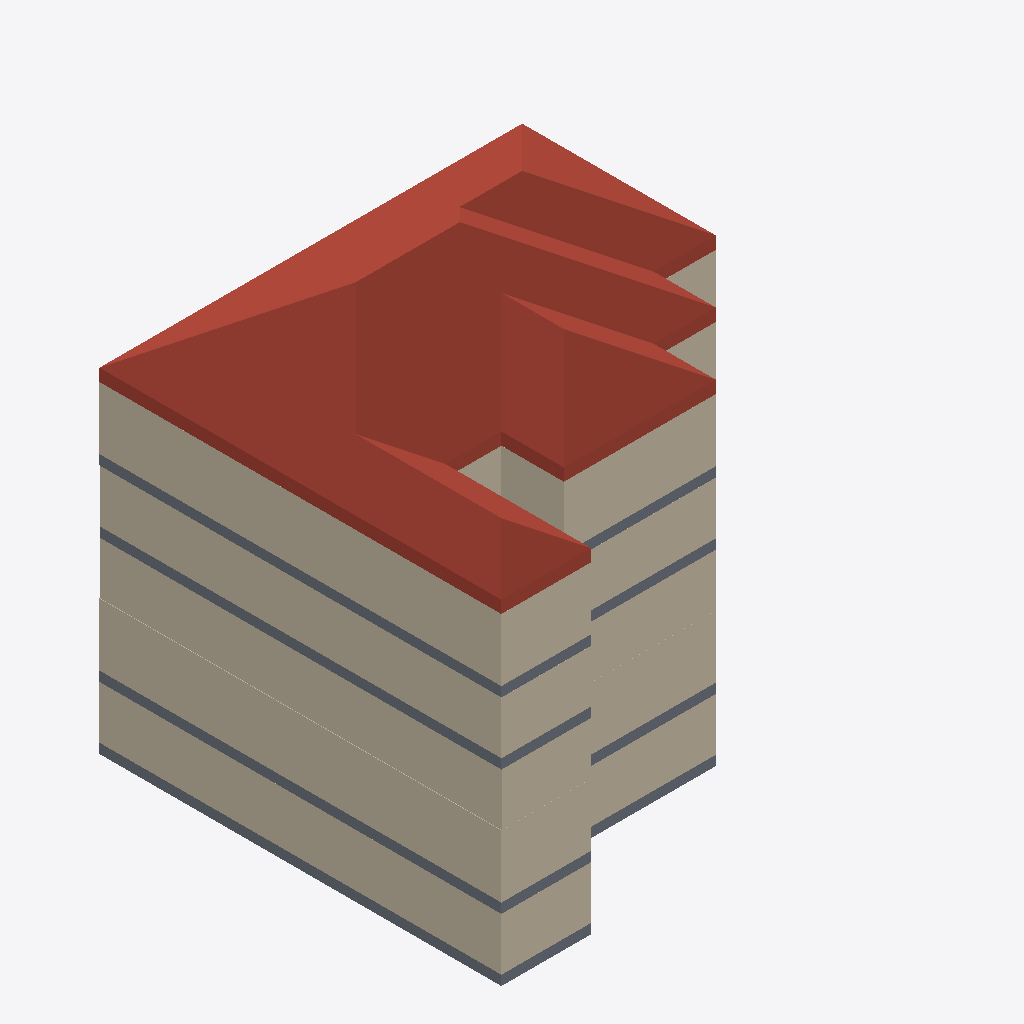
Isometric view of an IFC building model (IFC-SPF (STEP), schema IFC2X3, length unit millimetre), seen from the south-west, elements coloured by IFC class: 30 walls (beige), 4 slabs (grey), 1 roof (red-brown).
Extent 20.3 m × 19.3 m × 19.6 m (x, y, z). Storeys (6): Level 0 at 0.00 m; Level 1 at 3.00 m; Level 2 at 6.00 m; Level 3 at 9.00 m; Level 4 at 12.00 m; Level 5 at 15.00 m. Elements (91): 86 IfcWallStandardCase, 4 IfcSlab, 1 IfcRoof.

HEADER;
FILE_DESCRIPTION(('ViewDefinition [CoordinationView_V2.0]'),'2;1');
FILE_NAME('Project Number','2023-08-10T15:20:36',(''),(''),'The EXPRESS Data Manager Version 5.02.0100.07 : 28 Aug 2013','21.0.0.383 - Exporter 21.0.0.383 - Alternate UI 21.0.0.383','');
FILE_SCHEMA(('IFC2X3'));
ENDSEC;
DATA;
#120=IFCPROJECT('1I26SUm3n6XAvxsPfLDvb4',#41,'Project Number',$,$,'Project Name','Project Status',(#112),#107);
#173=IFCSITE('1I26SUm3n6XAvxsPfLDvb6',#41,'Default',$,$,#172,$,$,.ELEMENT.,$,$,$,$,$);
#130=IFCBUILDING('1I26SUm3n6XAvxsPfLDvb5',#41,'',$,$,#32,$,'',.ELEMENT.,$,$,$);
#139=IFCBUILDINGSTOREY('1I26SUm3n6XAvxsPggo6U3',#41,'Level 0',$,'Level:Circle Head - Project Datum',#137,$,'Level 0',.ELEMENT.,0.0);
#145=IFCBUILDINGSTOREY('1I26SUm3n6XAvxsPggo6G2',#41,'Level 1',$,'Level:Circle Head - Project Datum',#144,$,'Level 1',.ELEMENT.,3000.0);
#151=IFCBUILDINGSTOREY('1I26SUm3n6XAvxsPggpBvV',#41,'Level 2',$,'Level:Circle Head - Project Datum',#150,$,'Level 2',.ELEMENT.,6000.0);
#157=IFCBUILDINGSTOREY('1I26SUm3n6XAvxsPggpByY',#41,'Level 3',$,'Level:Circle Head - Project Datum',#156,$,'Level 3',.ELEMENT.,9000.0);
#163=IFCBUILDINGSTOREY('1I26SUm3n6XAvxsPggpBoj',#41,'Level 4',$,'Level:Circle Head - Project Datum',#162,$,'Level 4',.ELEMENT.,12000.0);
#169=IFCBUILDINGSTOREY('1I26SUm3n6XAvxsPggpBsT',#41,'Level 5',$,'Level:Circle Head - Project Datum',#168,$,'Level 5',.ELEMENT.,15000.0);
#4826=IFCROOF('0A6wYmvyb20vFI$sC2kluC',#41,'Basic Roof:Roof_Pitched-50SS-220Ins-20MPan-225Purl:319529',$,'Basic Roof:Roof_Pitched-50SS-220Ins-20MPan-225Purl',#4822,$,'319529',.NOTDEFINED.);
#1703=IFCWALLSTANDARDCASE('0A6wYmvyb20vFI$sC2ki1I',#41,'Basic Wall:Wall-Ret_300Con:319095',$,'Basic Wall:Wall-Ret_300Con',#1683,#1701,'319095');
#4199=IFCWALLSTANDARDCASE('0A6wYmvyb20vFI$sC2ki3W',#41,'Basic Wall:Wall-Ret_300Con:319173',$,'Basic Wall:Wall-Ret_300Con',#4179,#4197,'319173');
#981=IFCWALLSTANDARDCASE('0A6wYmvyb20vFI$sC2kiDg',#41,'Basic Wall:Wall-Ret_300Con:318799',$,'Basic Wall:Wall-Ret_300Con',#942,#979,'318799');
#3478=IFCWALLSTANDARDCASE('0A6wYmvyb20vFI$sC2ki2N',#41,'Basic Wall:Wall-Ret_300Con:319154',$,'Basic Wall:Wall-Ret_300Con',#3439,#3476,'319154');
#2586=IFCWALLSTANDARDCASE('0A6wYmvyb20vFI$sC2ki2w',#41,'Basic Wall:Wall-Ret_300Con:319135',$,'Basic Wall:Wall-Ret_300Con',#2547,#2584,'319135');
#3914=IFCWALLSTANDARDCASE('0A6wYmvyb20vFI$sC2ki3b',#41,'Basic Wall:Wall-Ret_300Con:319168',$,'Basic Wall:Wall-Ret_300Con',#3894,#3912,'319168');
#1418=IFCWALLSTANDARDCASE('0A6wYmvyb20vFI$sC2ki1N',#41,'Basic Wall:Wall-Ret_300Con:319090',$,'Basic Wall:Wall-Ret_300Con',#1398,#1416,'319090');
#3119=IFCWALLSTANDARDCASE('0A6wYmvyb20vFI$sC2ki28',#41,'Basic Wall:Wall-Ret_300Con:319149',$,'Basic Wall:Wall-Ret_300Con',#3080,#3117,'319149');
#601=IFCWALLSTANDARDCASE('0A6wYmvyb20vFI$sC2ki9E',#41,'Basic Wall:Wall-Ret_300Con:318571',$,'Basic Wall:Wall-Ret_300Con',#562,#599,'318571');
#2204=IFCWALLSTANDARDCASE('0A6wYmvyb20vFI$sC2ki2$',#41,'Basic Wall:Wall-Ret_300Con:319130',$,'Basic Wall:Wall-Ret_300Con',#2165,#2202,'319130');
#4766=IFCSLAB('0A6wYmvyb20vFI$sC2ki7u',#41,'Floor:Floor-Grnd-Susp_65Scr-80Ins-100Blk-75PC:319453',$,'Floor:Floor-Grnd-Susp_65Scr-80Ins-100Blk-75PC',#4727,#4764,'319453',.FLOOR.);
#4395=IFCSLAB('0A6wYmvyb20vFI$sC2ki3g',#41,'Floor:Floor-Grnd-Susp_65Scr-80Ins-100Blk-75PC:319183',$,'Floor:Floor-Grnd-Susp_65Scr-80Ins-100Blk-75PC',#4350,#4393,'319183',.FLOOR.);
#4572=IFCSLAB('0A6wYmvyb20vFI$sC2ki4w',#41,'Floor:Floor-Grnd-Susp_65Scr-80Ins-100Blk-75PC:319263',$,'Floor:Floor-Grnd-Susp_65Scr-80Ins-100Blk-75PC',#4533,#4570,'319263',.FLOOR.);
#4669=IFCSLAB('0A6wYmvyb20vFI$sC2ki6k',#41,'Floor:Floor-Grnd-Susp_65Scr-80Ins-100Blk-75PC:319371',$,'Floor:Floor-Grnd-Susp_65Scr-80Ins-100Blk-75PC',#4630,#4667,'319371',.FLOOR.);
#1646=IFCWALLSTANDARDCASE('0A6wYmvyb20vFI$sC2ki1J',#41,'Basic Wall:Wall-Ret_300Con:319094',$,'Basic Wall:Wall-Ret_300Con',#1626,#1644,'319094');
#4142=IFCWALLSTANDARDCASE('0A6wYmvyb20vFI$sC2ki3X',#41,'Basic Wall:Wall-Ret_300Con:319172',$,'Basic Wall:Wall-Ret_300Con',#4122,#4140,'319172');
#3402=IFCWALLSTANDARDCASE('0A6wYmvyb20vFI$sC2ki2K',#41,'Basic Wall:Wall-Ret_300Con:319153',$,'Basic Wall:Wall-Ret_300Con',#3363,#3400,'319153');
#905=IFCWALLSTANDARDCASE('0A6wYmvyb20vFI$sC2kiBQ',#41,'Basic Wall:Wall-Ret_300Con:318719',$,'Basic Wall:Wall-Ret_300Con',#866,#903,'318719');
#2510=IFCWALLSTANDARDCASE('0A6wYmvyb20vFI$sC2ki2x',#41,'Basic Wall:Wall-Ret_300Con:319134',$,'Basic Wall:Wall-Ret_300Con',#2471,#2508,'319134');
#3971=IFCWALLSTANDARDCASE('0A6wYmvyb20vFI$sC2ki3a',#41,'Basic Wall:Wall-Ret_300Con:319169',$,'Basic Wall:Wall-Ret_300Con',#3951,#3969,'319169');
#3686=IFCWALLSTANDARDCASE('0A6wYmvyb20vFI$sC2ki2P',#41,'Basic Wall:Wall-Ret_300Con:319164',$,'Basic Wall:Wall-Ret_300Con',#3665,#3684,'319164');
#3800=IFCWALLSTANDARDCASE('0A6wYmvyb20vFI$sC2ki2R',#41,'Basic Wall:Wall-Ret_300Con:319166',$,'Basic Wall:Wall-Ret_300Con',#3780,#3798,'319166');
#4028=IFCWALLSTANDARDCASE('0A6wYmvyb20vFI$sC2ki3d',#41,'Basic Wall:Wall-Ret_300Con:319170',$,'Basic Wall:Wall-Ret_300Con',#4008,#4026,'319170');
#1361=IFCWALLSTANDARDCASE('0A6wYmvyb20vFI$sC2ki1K',#41,'Basic Wall:Wall-Ret_300Con:319089',$,'Basic Wall:Wall-Ret_300Con',#1341,#1359,'319089');
#3857=IFCWALLSTANDARDCASE('0A6wYmvyb20vFI$sC2ki2Q',#41,'Basic Wall:Wall-Ret_300Con:319167',$,'Basic Wall:Wall-Ret_300Con',#3837,#3855,'319167');
#4085=IFCWALLSTANDARDCASE('0A6wYmvyb20vFI$sC2ki3c',#41,'Basic Wall:Wall-Ret_300Con:319171',$,'Basic Wall:Wall-Ret_300Con',#4065,#4083,'319171');
#1589=IFCWALLSTANDARDCASE('0A6wYmvyb20vFI$sC2ki1G',#41,'Basic Wall:Wall-Ret_300Con:319093',$,'Basic Wall:Wall-Ret_300Con',#1569,#1587,'319093');
#525=IFCWALLSTANDARDCASE('0A6wYmvyb20vFI$sC2ki8B',#41,'Basic Wall:Wall-Ret_300Con:318510',$,'Basic Wall:Wall-Ret_300Con',#486,#523,'318510');
#829=IFCWALLSTANDARDCASE('0A6wYmvyb20vFI$sC2kiBy',#41,'Basic Wall:Wall-Ret_300Con:318681',$,'Basic Wall:Wall-Ret_300Con',#790,#827,'318681');
#2434=IFCWALLSTANDARDCASE('0A6wYmvyb20vFI$sC2ki2u',#41,'Basic Wall:Wall-Ret_300Con:319133',$,'Basic Wall:Wall-Ret_300Con',#2393,#2432,'319133');
#3043=IFCWALLSTANDARDCASE('0A6wYmvyb20vFI$sC2ki29',#41,'Basic Wall:Wall-Ret_300Con:319148',$,'Basic Wall:Wall-Ret_300Con',#3004,#3041,'319148');
#3326=IFCWALLSTANDARDCASE('0A6wYmvyb20vFI$sC2ki2L',#41,'Basic Wall:Wall-Ret_300Con:319152',$,'Basic Wall:Wall-Ret_300Con',#3287,#3324,'319152');
#2128=IFCWALLSTANDARDCASE('0A6wYmvyb20vFI$sC2ki2y',#41,'Basic Wall:Wall-Ret_300Con:319129',$,'Basic Wall:Wall-Ret_300Con',#2087,#2126,'319129');
#3743=IFCWALLSTANDARDCASE('0A6wYmvyb20vFI$sC2ki2O',#41,'Basic Wall:Wall-Ret_300Con:319165',$,'Basic Wall:Wall-Ret_300Con',#3723,#3741,'319165');
ENDSEC;